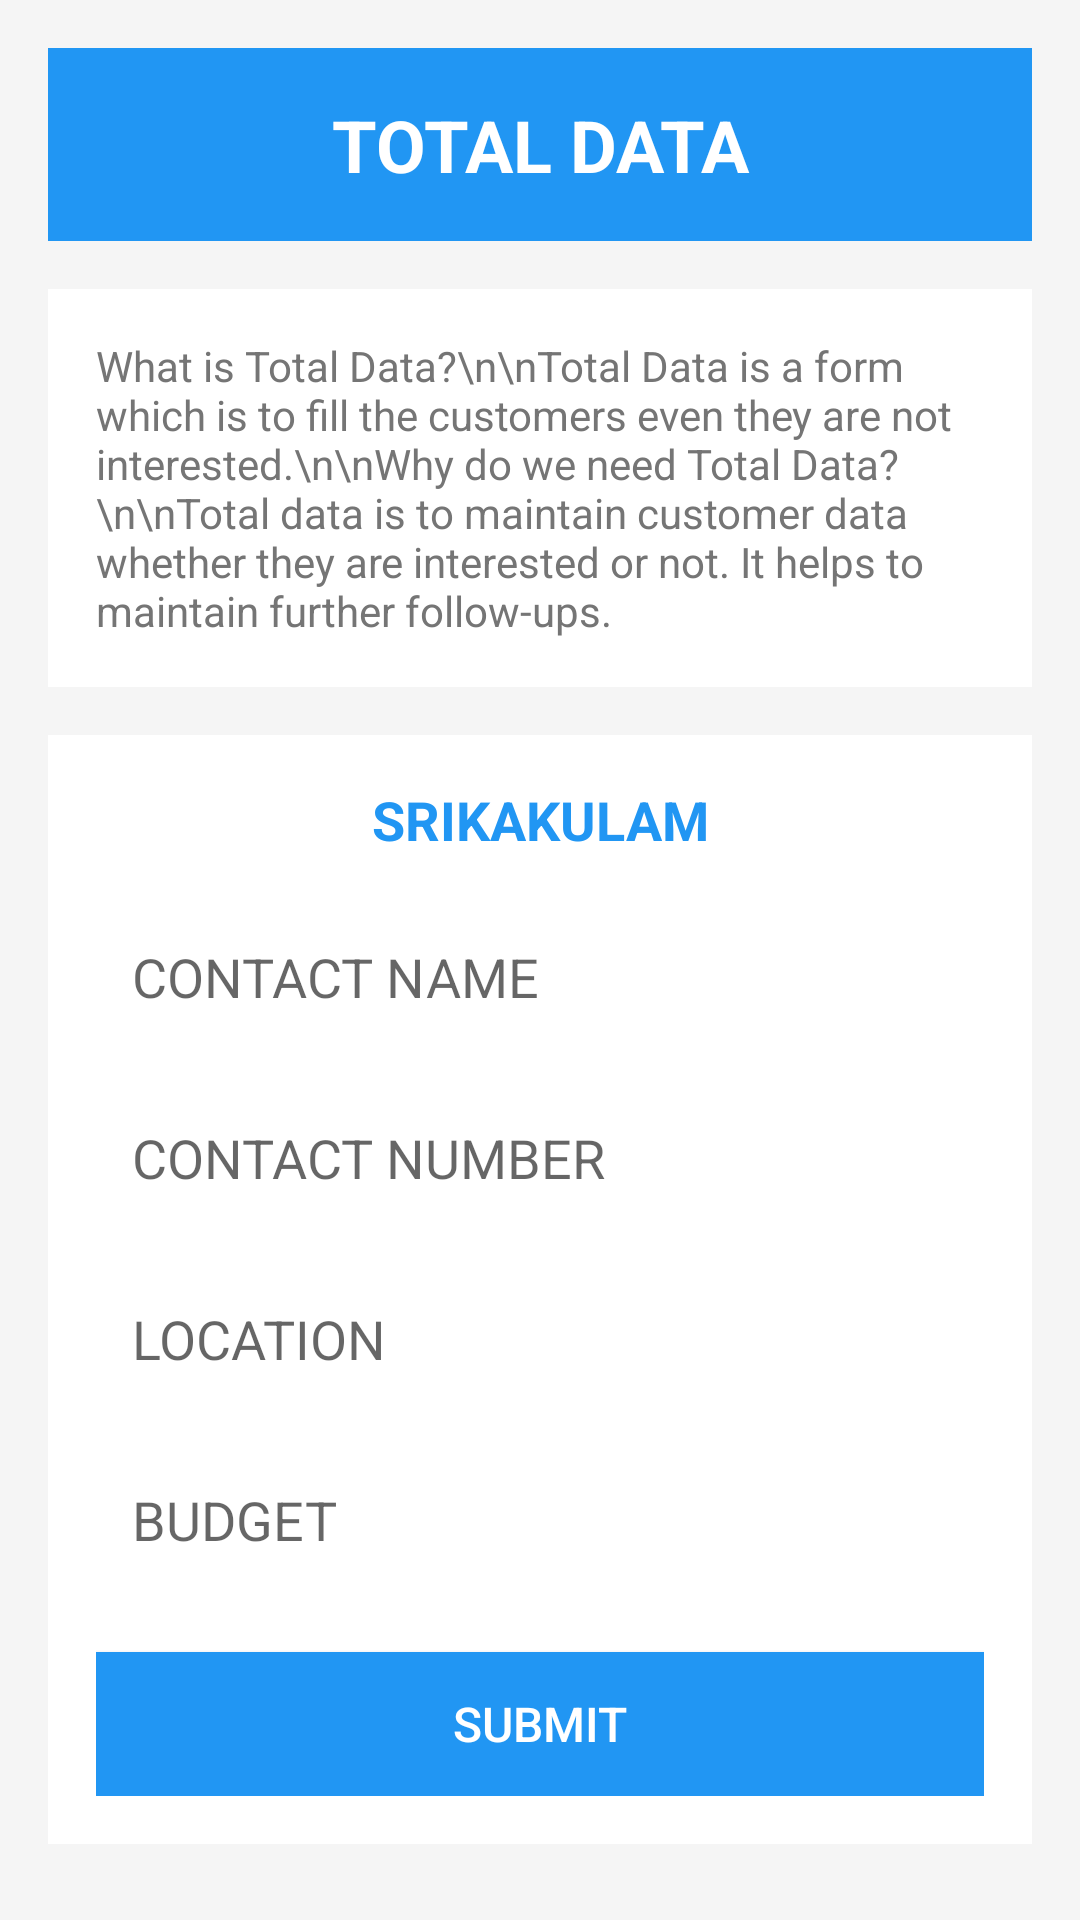

Here is an Android app screen rendered from its layout file. Give the layout XML and the strings, colors and styles it references.
<!-- AndroidManifest.xml: application theme Base.Theme.VenturePlusCRM -->
<!-- res/layout/activity_total_data.xml -->
<?xml version="1.0" encoding="utf-8"?>
<ScrollView xmlns:android="http://schemas.android.com/apk/res/android"
    xmlns:tools="http://schemas.android.com/tools"
    android:layout_width="match_parent"
    android:layout_height="match_parent"
    android:background="@color/light_gray"
    tools:context=".TotalDataActivity">

    <LinearLayout
        android:layout_width="match_parent"
        android:layout_height="wrap_content"
        android:orientation="vertical"
        android:padding="16dp">

        <TextView
            android:id="@+id/titleTextView"
            android:layout_width="match_parent"
            android:layout_height="wrap_content"
            android:text="TOTAL DATA"
            android:textSize="24sp"
            android:textStyle="bold"
            android:textColor="@color/white"
            android:background="@color/primary_blue"
            android:padding="16dp"
            android:gravity="center" />

        <TextView
            android:layout_width="match_parent"
            android:layout_height="wrap_content"
            android:text="What is Total Data?\n\nTotal Data is a form which is to fill the customers even they are not interested.\n\nWhy do we need Total Data?\n\nTotal data is to maintain customer data whether they are interested or not. It helps to maintain further follow-ups."
            android:textSize="14sp"
            android:textColor="@color/text_secondary"
            android:padding="16dp"
            android:background="@color/white"
            android:layout_marginTop="16dp"
            android:layout_marginBottom="16dp" />

        <LinearLayout
            android:layout_width="match_parent"
            android:layout_height="wrap_content"
            android:orientation="vertical"
            android:background="@color/white"
            android:padding="16dp">

            <TextView
                android:layout_width="match_parent"
                android:layout_height="wrap_content"
                android:text="SRIKAKULAM"
                android:textSize="18sp"
                android:textStyle="bold"
                android:textColor="@color/primary_blue"
                android:gravity="center"
                android:layout_marginBottom="16dp" />

            <EditText
                android:id="@+id/contactNameEditText"
                android:layout_width="match_parent"
                android:layout_height="wrap_content"
                android:hint="@string/contact_name"
                android:background="@drawable/edittext_background"
                android:padding="12dp"
                android:layout_marginBottom="12dp" />

            <EditText
                android:id="@+id/contactNumberEditText"
                android:layout_width="match_parent"
                android:layout_height="wrap_content"
                android:hint="@string/contact_number"
                android:inputType="phone"
                android:background="@drawable/edittext_background"
                android:padding="12dp"
                android:layout_marginBottom="12dp" />

            <EditText
                android:id="@+id/locationEditText"
                android:layout_width="match_parent"
                android:layout_height="wrap_content"
                android:hint="@string/location"
                android:background="@drawable/edittext_background"
                android:padding="12dp"
                android:layout_marginBottom="12dp" />

            <EditText
                android:id="@+id/budgetEditText"
                android:layout_width="match_parent"
                android:layout_height="wrap_content"
                android:hint="@string/budget"
                android:inputType="numberDecimal"
                android:background="@drawable/edittext_background"
                android:padding="12dp"
                android:layout_marginBottom="20dp" />

            <Button
                android:id="@+id/submitButton"
                android:layout_width="match_parent"
                android:layout_height="wrap_content"
                android:text="@string/submit"
                android:background="@color/primary_blue"
                android:textColor="@color/white"
                android:padding="12dp"
                android:textSize="16sp" />

        </LinearLayout>

    </LinearLayout>

</ScrollView>
<!-- resources referenced by this layout -->
<resources>
  <color name="light_gray">#F5F5F5</color>
  <color name="primary_blue">#2196F3</color>
  <color name="text_secondary">#757575</color>
  <color name="white">#FFFFFFFF</color>
  <string name="budget">BUDGET</string>
  <string name="contact_name">CONTACT NAME</string>
  <string name="contact_number">CONTACT NUMBER</string>
  <string name="location">LOCATION</string>
  <string name="submit">SUBMIT</string>
  <style name="Base.Theme.VenturePlusCRM" parent="Theme.AppCompat.DayNight">
          
      </style>
</resources>
